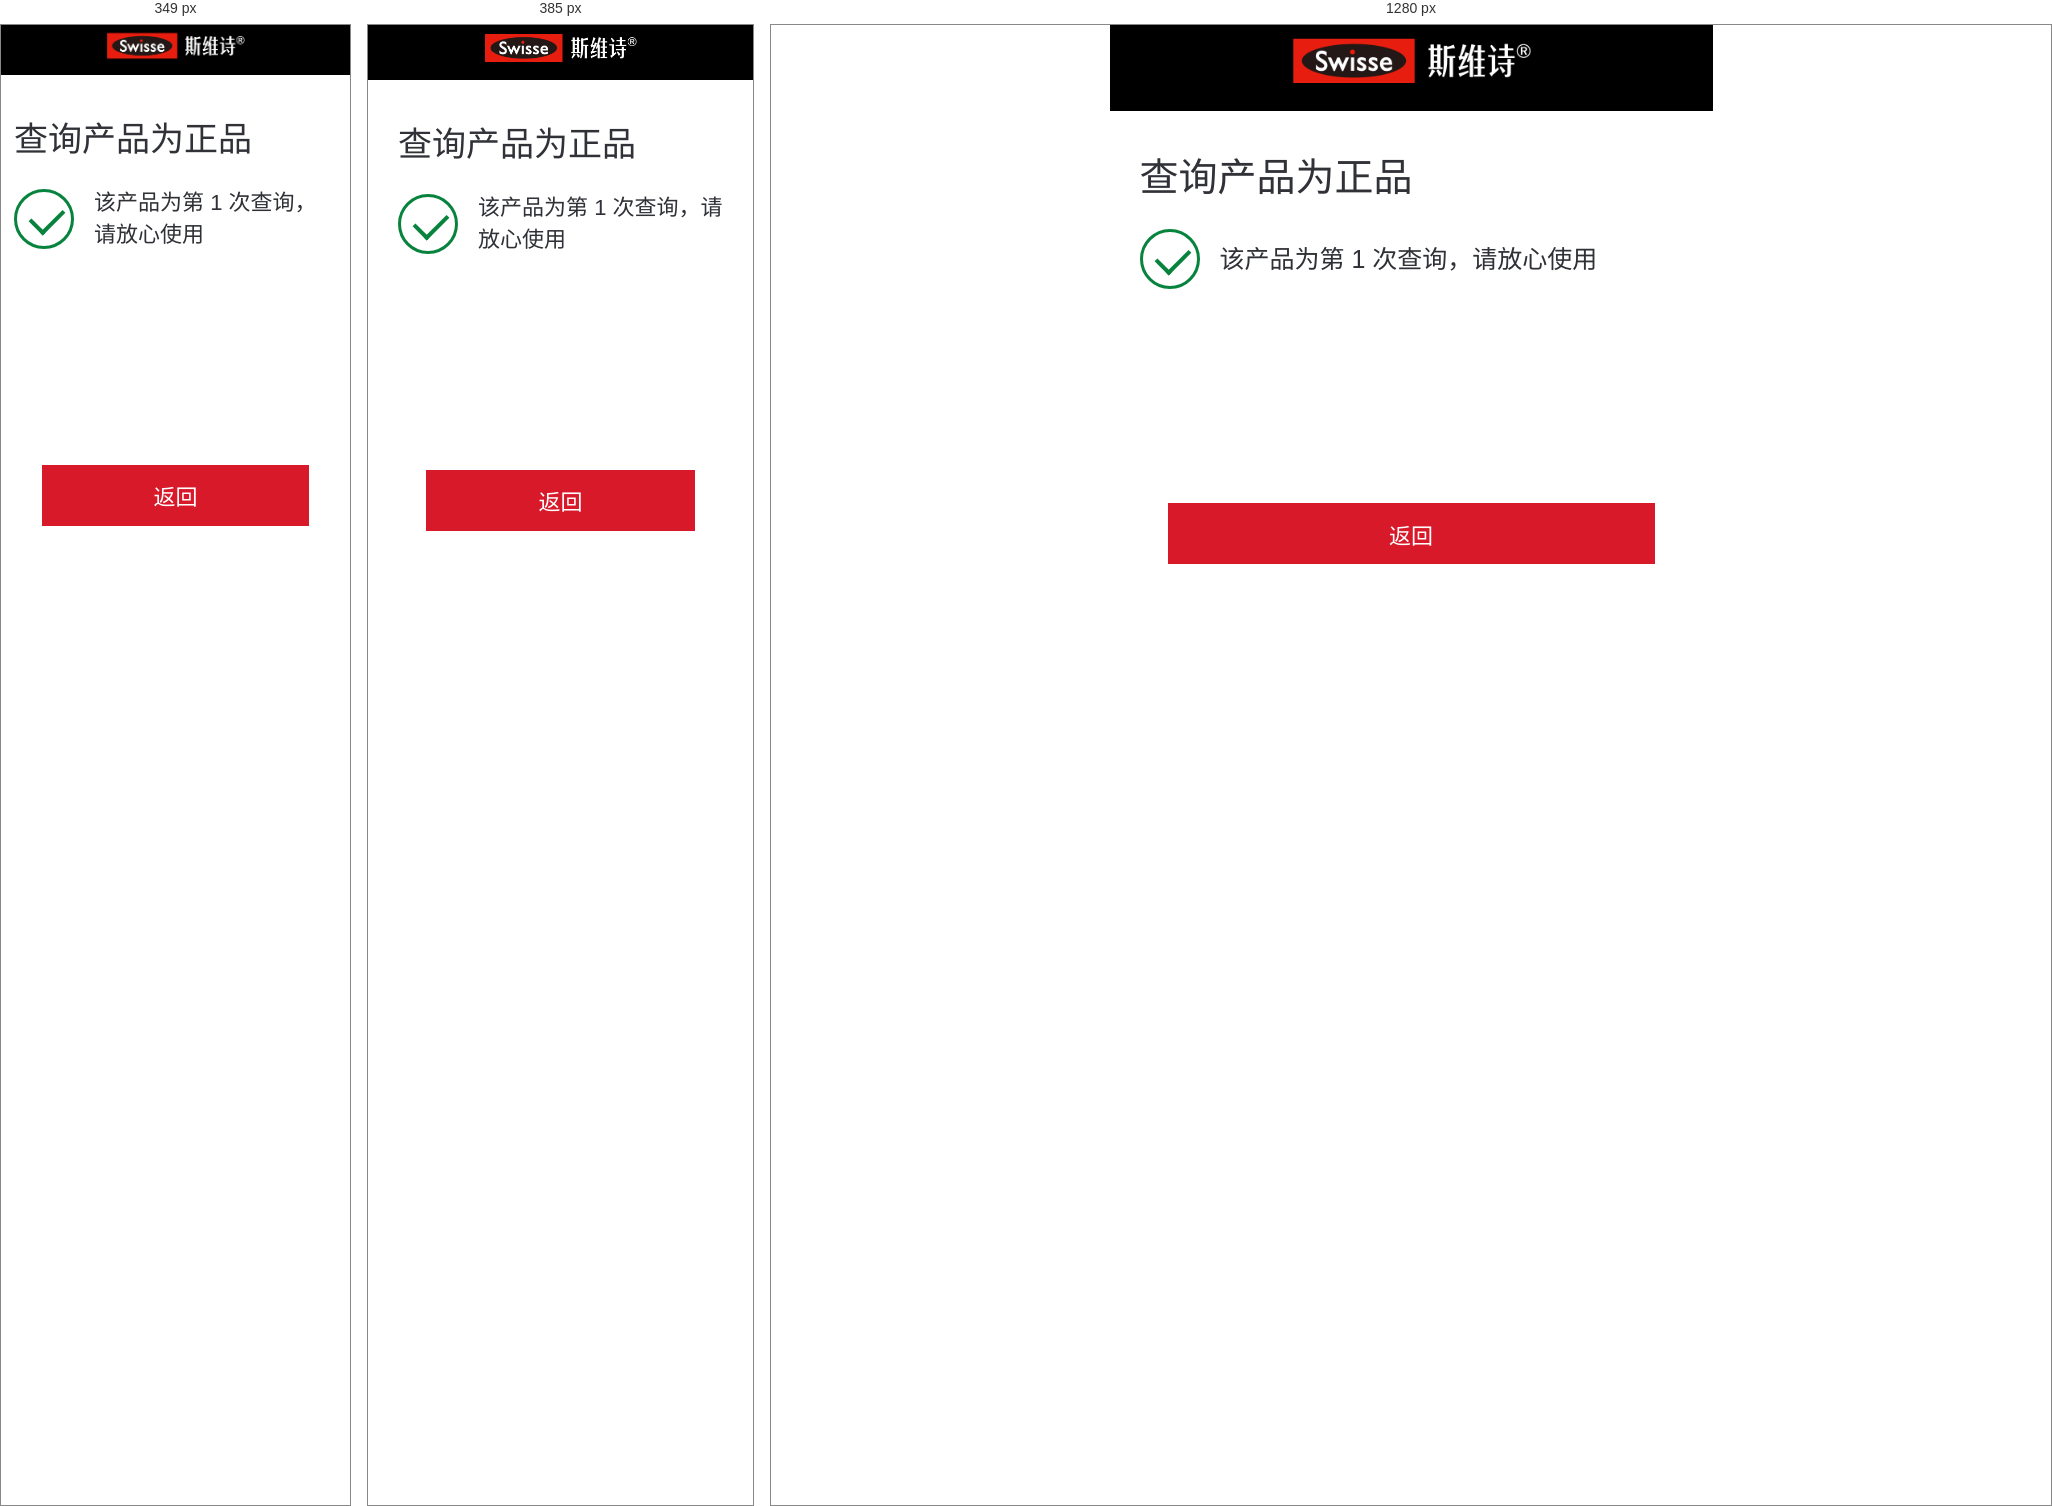
Rendered at 349 px, 385 px and 1280 px, left to right.

<!-- file: result-genuine.html -->
<!doctype html>
<html lang="zh-CN">
  <head>
    <meta charset="utf-8" />
    <meta name="viewport" content="width=device-width, initial-scale=1, viewport-fit=cover" />
    <title>Swisse 防伪查询结果</title>
    <link rel="stylesheet" href="assets/styles.css" />
  </head>
  <body data-page="result" data-result="genuine">
    <div class="site">
      <header class="brand-bar" aria-label="Swisse">
        <img src="assets/head.png" alt="Swisse 斯维诗" />
      </header>

      <main class="content result-content">
        <h1>查询产品为正品</h1>
        <div class="result-message">
          <span class="status-icon success-icon" aria-hidden="true"></span>
          <p>该产品为第 <span id="query-count">1</span> 次查询，请放心使用</p>
        </div>
        <div class="result-actions single-action">
          <button class="primary-button" type="button" data-action="back">返回</button>
        </div>
      </main>
    </div>

    <script src="assets/app.js"></script>
  </body>
</html>


/* @media block from styles.css */
@media (max-width: 420px) {
  .verify-content h1 {
    margin-left: 10px;
    font-size: 28px;
  }

  .intro,
  .serial-label,
  .notes {
    font-size: 19px;
  }

  .code-guide {
    gap: 8px;
  }

  .result-content h1 {
    font-size: 34px;
  }

  .result-message p {
    font-size: 22px;
  }

}

/* @media block from styles.css */
@media (max-width: 350px) {
  .content {
    padding-left: 13px;
    padding-right: 13px;
  }

  .code-input {
    padding: 0 15px;
  }

  .modal-card {
    padding-left: 22px;
    padding-right: 22px;
  }
}